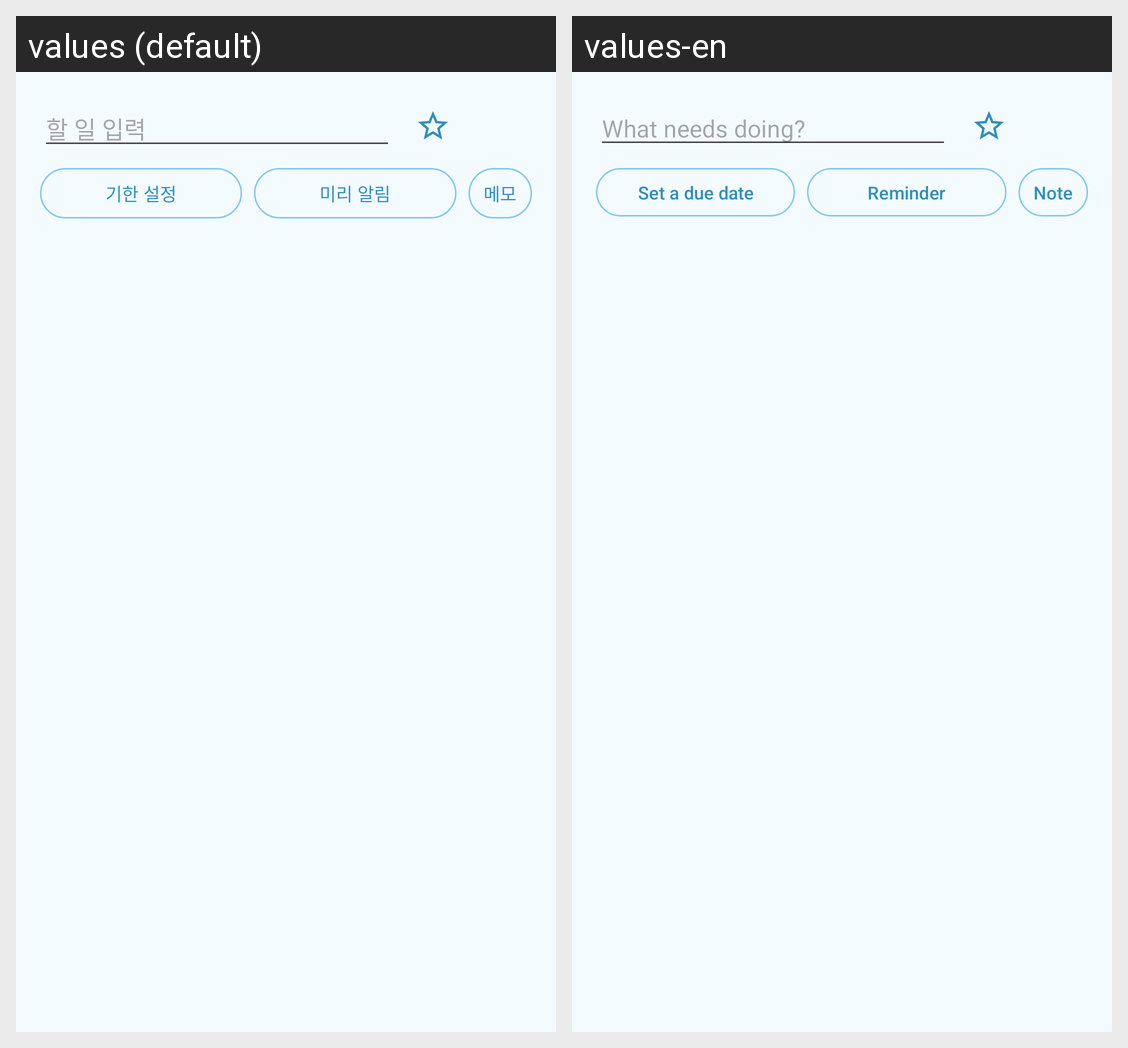

Here is an Android app screen in its default locale and in the app's own translations. Write out the translated-string differences for the strings that appear on this screen.
Android screen res/layout/sheet_add_todo.xml rendered under 2 locales, left to right: values (default), values-en. Device: Nexus 5 (rendered at 1080×1920; each locale shown at half size, 540×960, under a caption strip naming it); theme Theme.TodoLock.
Strings drawn on this screen, with the default value and each locale's value (text and hints the layout hard-codes, and strings that could not be matched under every locale, appear in the picture but are not listed):

hint_todo
  values: 할 일 입력
  values-en: What needs doing?

due_set
  values: 기한 설정
  values-en: Set a due date

remind
  values: 미리 알림
  values-en: Reminder

memo
  values: 메모
  values-en: Note

hint_memo
  values: 메모
  values-en: Note
